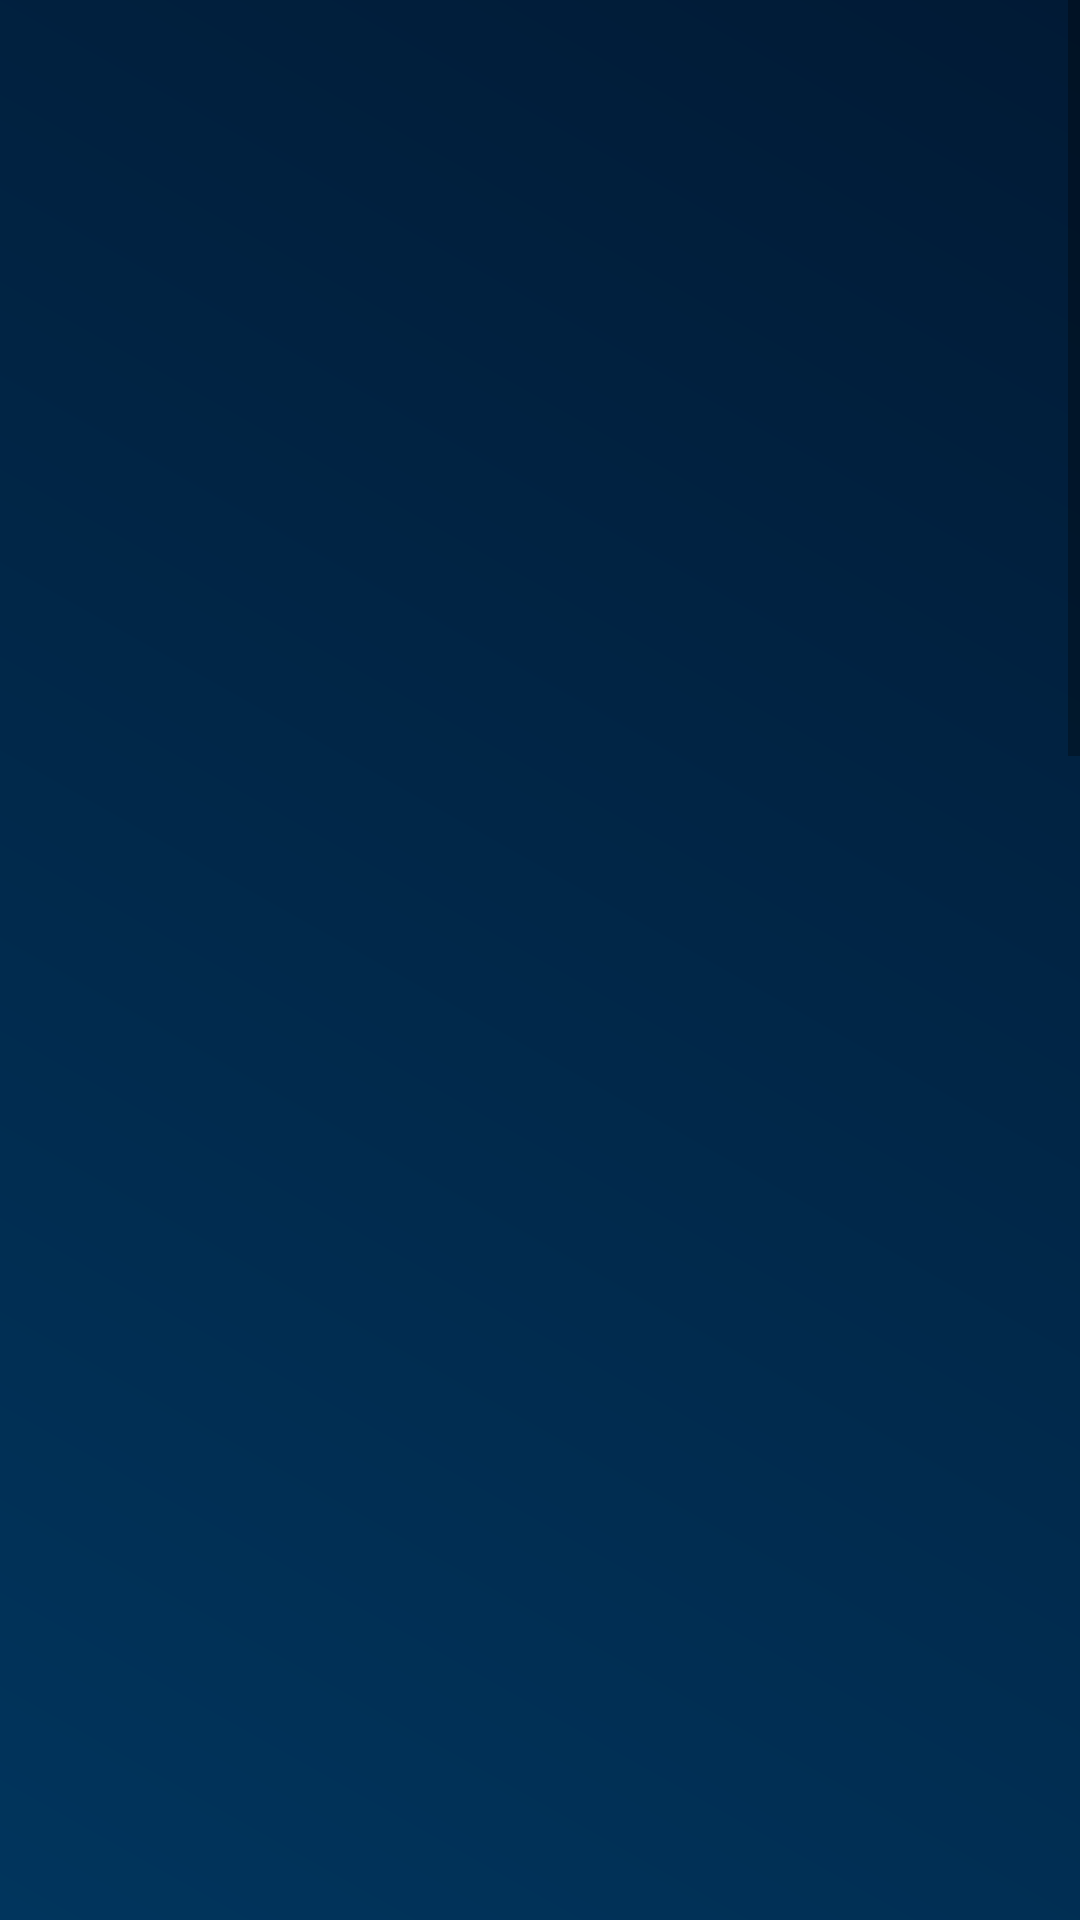

Here is an Android app screen rendered from its layout file. Give the layout XML and the strings, colors and styles it references.
<!-- AndroidManifest.xml: application theme AppTheme -->
<!-- res/layout/activity_alarma_pin.xml -->
<?xml version="1.0" encoding="utf-8"?>
<RelativeLayout xmlns:android="http://schemas.android.com/apk/res/android"
    xmlns:app="http://schemas.android.com/apk/res-auto"
    xmlns:tools="http://schemas.android.com/tools"
    android:layout_width="match_parent"
    android:layout_height="match_parent"
    android:background="@drawable/fondo"
    tools:context="m.gp.paneldomotica.alarmaPIN">

    <ScrollView
        android:layout_width="match_parent"
        android:layout_height="match_parent"
        android:background="@drawable/fondo">

        <android.support.v7.widget.CardView
            android:id="@+id/card_viewbotones"
            android:layout_width="match_parent"
            android:layout_height="wrap_content"
            android:layout_gravity="center"
            android:layout_marginLeft="200dp"
            android:layout_marginRight="200dp"
            app:cardCornerRadius="4dp"
            app:cardElevation="4dp"
            app:cardUseCompatPadding="true">

            <LinearLayout
                android:layout_width="match_parent"
                android:layout_height="match_parent"
                android:layout_margin="20dp"
                android:orientation="vertical">

                <TextView
                    android:id="@+id/tvTituloAlarma"
                    android:layout_width="match_parent"
                    android:layout_height="wrap_content"
                    android:layout_marginTop="10dp"
                    android:gravity="center"
                    android:text="Configurar alarma"
                    android:textColor="@android:color/black"
                    android:textSize="30sp"
                    android:textStyle="bold" />

                <TextView
                    android:id="@+id/tvPIN"
                    android:layout_width="match_parent"
                    android:layout_height="wrap_content"
                    android:layout_marginTop="30dp"
                    android:gravity="center"
                    android:text="PIN"
                    android:textColor="@android:color/black"
                    android:textSize="24sp" />

                <EditText
                    android:id="@+id/etPIN"
                    android:layout_width="match_parent"
                    android:layout_height="wrap_content"
                    android:gravity="center"
                    android:inputType="numberPassword"
                    android:maxLength="4"
                    android:textSize="24sp" />

                <TextView
                    android:id="@+id/tvPINConfirmar"
                    android:layout_width="match_parent"
                    android:layout_height="wrap_content"
                    android:layout_marginTop="30dp"
                    android:gravity="center"
                    android:text="Confirmar PIN"
                    android:textColor="@android:color/black"
                    android:textSize="24sp" />

                <EditText
                    android:id="@+id/etPINConfirmar"
                    android:layout_width="match_parent"
                    android:layout_height="wrap_content"
                    android:gravity="center"
                    android:inputType="numberPassword"
                    android:maxLength="4"
                    android:textSize="24sp" />

                <TextView
                    android:id="@+id/tvSeleccionarr"
                    android:layout_width="match_parent"
                    android:layout_height="wrap_content"
                    android:layout_marginTop="30dp"
                    android:gravity="center"
                    android:text="Seleccionar tiempo para activar alarma"
                    android:textColor="@android:color/black"
                    android:textSize="24sp" />

                <Spinner
                    android:id="@+id/spTiempo"
                    android:layout_width="match_parent"
                    android:layout_height="wrap_content"
                    android:layout_marginTop="10dp" />


                <Button
                    android:id="@+id/btnGuardar"
                    android:layout_width="match_parent"
                    android:layout_height="wrap_content"
                    android:layout_marginTop="40dp"
                    android:background="@drawable/estilo_boton"
                    android:text="Guardar"
                    android:textColor="@android:color/white"
                    android:textSize="24sp" />
            </LinearLayout>
        </android.support.v7.widget.CardView>
    </ScrollView>

    <com.airbnb.lottie.LottieAnimationView
        android:id="@+id/ivAnimation"
        android:layout_width="200dp"
        android:layout_height="200dp"

        android:layout_centerHorizontal="true"
        android:layout_centerVertical="true"
        android:visibility="gone"
        app:lottie_autoPlay="true"
        app:lottie_fileName="loadingb.json"
        app:lottie_loop="true" />

</RelativeLayout>
<!-- resources referenced by this layout -->
<resources>
  <!-- drawable estilo_boton (drawable) -->
  <?xml version="1.0" encoding="utf-8"?>
  <selector xmlns:android="http://schemas.android.com/apk/res/android" >
      <item android:state_pressed="true" >
          <shape android:shape="rectangle"  >
              <corners android:radius="8dip" />
              <stroke android:width="1dip" android:color="#5e7974" />
              <gradient android:angle="-90" android:startColor="#345953" android:endColor="#689a92"  />
          </shape>
      </item>
      <item android:state_focused="true">
          <shape android:shape="rectangle"  >
              <corners android:radius="8dip" />
              <stroke android:width="1dip" android:color="#5e7974" />
              <solid android:color="#58857e"/>
          </shape>
      </item>
      <item >
          <shape android:shape="rectangle"  >
              <corners android:radius="15dip" />
              <stroke android:width="1dip" android:color="#52ad63" />
              <gradient android:angle="-90" android:startColor="#52ad63" android:endColor="#52ad63" />
          </shape>
      </item>
  </selector>
  <!-- drawable fondo (drawable) -->
  <?xml version="1.0" encoding="utf-8"?>
  <shape xmlns:android="http://schemas.android.com/apk/res/android"
      android:shape="rectangle">
      <gradient
          android:angle="45"
          android:startColor="#01355d"
          android:endColor="#011a35"
          android:type="linear"/>
  </shape>
  <style name="AppTheme" parent="Theme.AppCompat.Light.DarkActionBar">
          
          <item name="colorPrimary">@color/colorPrimary</item>
          <item name="colorPrimaryDark">@color/colorPrimaryDark</item>
          <item name="colorAccent">@color/colorAccent</item>
  
          <item name="android:textColorHint">@color/colorHint</item>
  
  
      </style>
  <color name="colorPrimary">#3F51B5</color>
  <color name="colorPrimaryDark">#303F9F</color>
  <color name="colorAccent">#FF4081</color>
  <color name="colorHint">#9F9F9F</color>
</resources>
